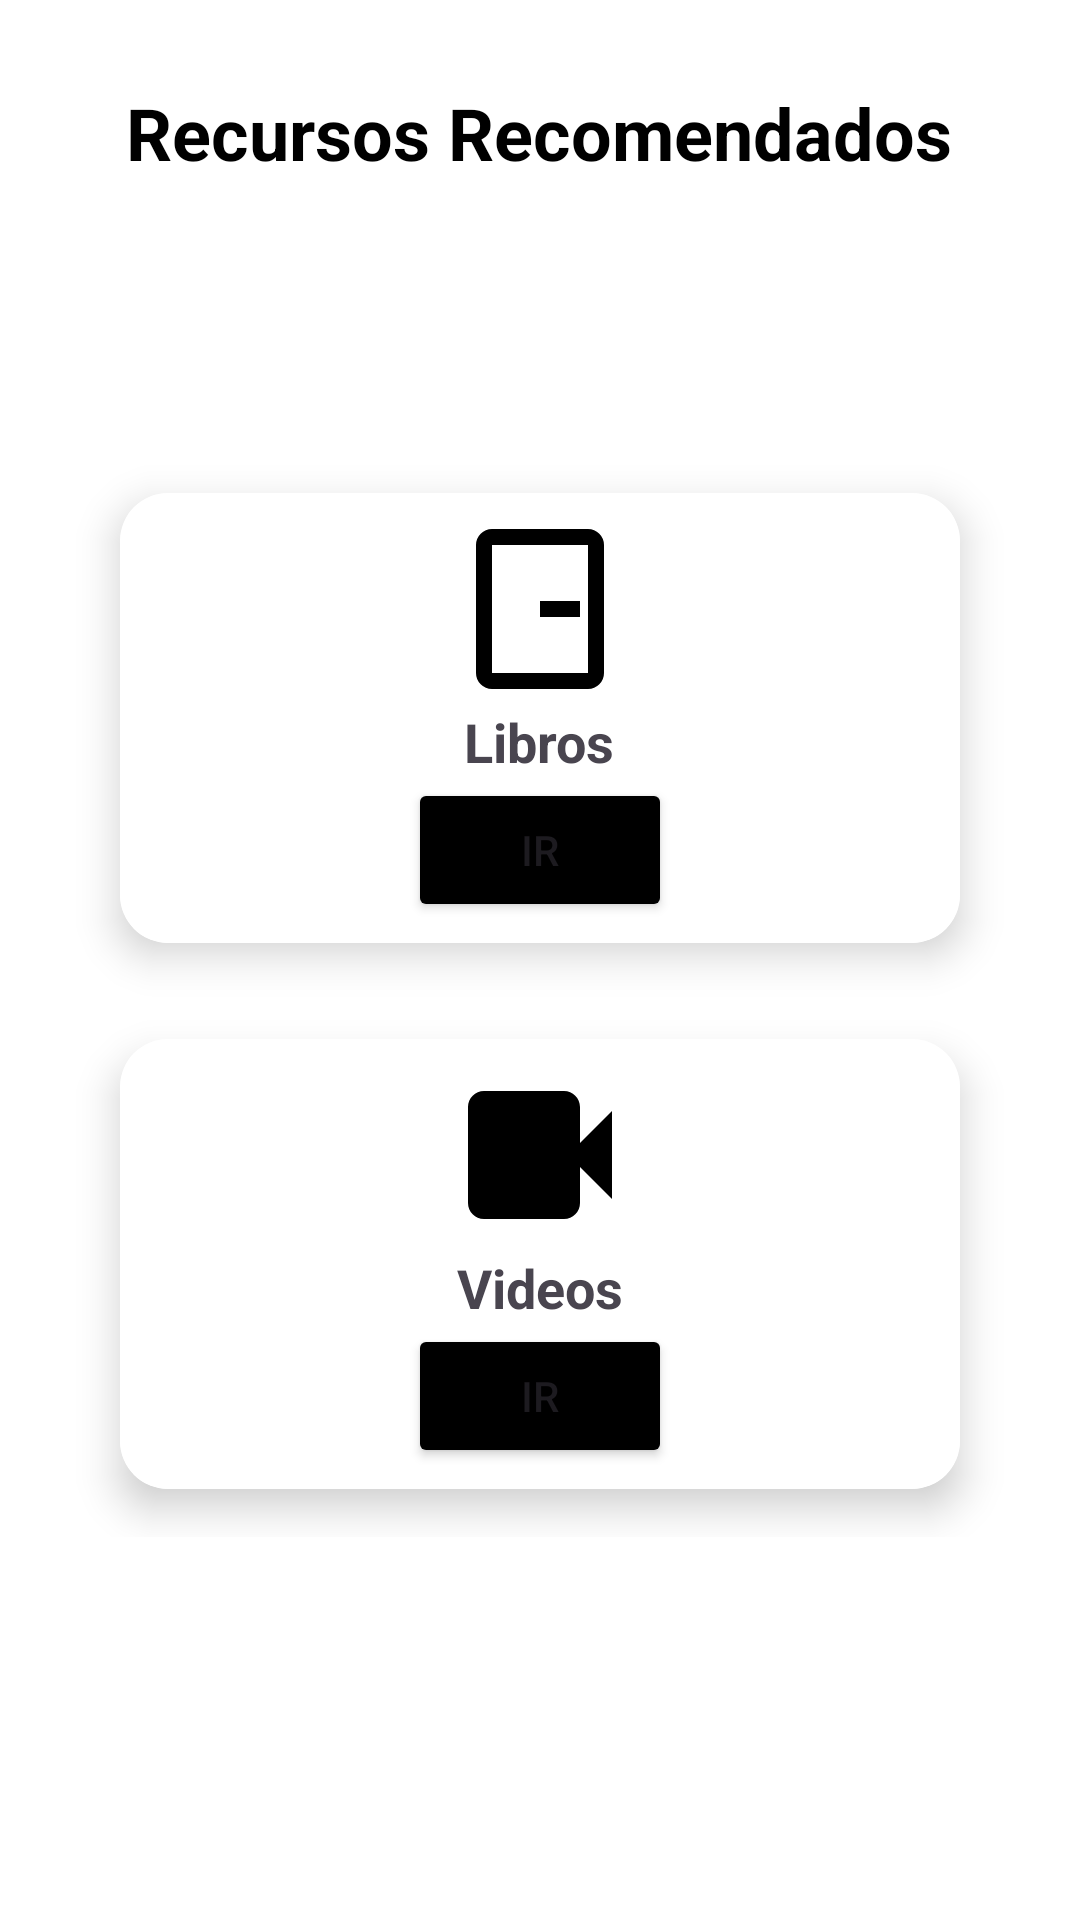

The Android layout XML behind this screen, and the referenced resources:
<!-- AndroidManifest.xml: application theme Theme.FEELYOU -->
<!-- res/layout/activity_recursos.xml -->
<?xml version="1.0" encoding="utf-8"?>
<androidx.constraintlayout.widget.ConstraintLayout xmlns:android="http://schemas.android.com/apk/res/android"
    xmlns:app="http://schemas.android.com/apk/res-auto"
    android:id="@+id/root"
    android:layout_width="match_parent"
    android:layout_height="match_parent"
    android:background="@color/white">

    <TextView
        android:id="@+id/titulo"
        android:layout_width="wrap_content"
        android:layout_height="wrap_content"
        android:layout_marginTop="28dp"
        android:text="Recursos Recomendados"
        android:textColor="@color/black"
        android:textSize="24sp"
        android:textStyle="bold"
        app:layout_constraintEnd_toEndOf="parent"
        app:layout_constraintHorizontal_bias="0.496"
        app:layout_constraintStart_toStartOf="parent"
        app:layout_constraintTop_toTopOf="parent" />

    <LinearLayout
        android:id="@+id/opcionesLayout"
        android:layout_width="0dp"
        android:layout_height="wrap_content"
        android:gravity="center"
        android:orientation="vertical"
        android:padding="24dp"
        app:layout_constraintBottom_toBottomOf="parent"
        app:layout_constraintEnd_toEndOf="parent"
        app:layout_constraintHorizontal_bias="1.0"
        app:layout_constraintStart_toStartOf="parent"
        app:layout_constraintTop_toBottomOf="@id/titulo"
        app:layout_constraintVertical_bias="0.382">

        <androidx.cardview.widget.CardView
            android:layout_width="match_parent"
            android:layout_height="150dp"
            android:layout_margin="16dp"
            android:clickable="true"
            android:foreground="?attr/selectableItemBackground"
            app:cardCornerRadius="16dp"
            app:cardElevation="8dp">

            <LinearLayout
                android:layout_width="match_parent"
                android:layout_height="match_parent"
                android:background="#FFFFFF"
                android:gravity="center"
                android:orientation="vertical">

                <ImageView
                    android:layout_width="64dp"
                    android:layout_height="64dp"
                    android:src="@drawable/ic_books" />

                <TextView
                    android:layout_width="wrap_content"
                    android:layout_height="wrap_content"
                    android:text="Libros"
                    android:textSize="18sp"
                    android:textStyle="bold" />

                <Button
                    android:id="@+id/btnLibros"
                    android:layout_width="wrap_content"
                    android:layout_height="wrap_content"
                    android:backgroundTint="@color/black"
                    android:text="Ir" />
            </LinearLayout>
        </androidx.cardview.widget.CardView>

        <androidx.cardview.widget.CardView
            android:layout_width="match_parent"
            android:layout_height="150dp"
            android:layout_margin="16dp"
            android:clickable="true"
            android:foreground="?attr/selectableItemBackground"
            app:cardCornerRadius="16dp"
            app:cardElevation="8dp">

            <LinearLayout
                android:layout_width="match_parent"
                android:layout_height="match_parent"
                android:background="#FFFFFF"
                android:gravity="center"
                android:orientation="vertical">

                <ImageView
                    android:layout_width="64dp"
                    android:layout_height="64dp"
                    android:src="@drawable/ic_videos" />

                <TextView
                    android:layout_width="wrap_content"
                    android:layout_height="wrap_content"
                    android:text="Videos"
                    android:textSize="18sp"
                    android:textStyle="bold" />

                <Button
                    android:id="@+id/btnVideos"
                    android:layout_width="wrap_content"
                    android:layout_height="wrap_content"
                    android:backgroundTint="@color/black"
                    android:text="Ir" />
            </LinearLayout>
        </androidx.cardview.widget.CardView>

    </LinearLayout>
</androidx.constraintlayout.widget.ConstraintLayout>
<!-- resources referenced by this layout -->
<resources>
  <!-- drawable ic_books (drawable) -->
  <vector xmlns:android="http://schemas.android.com/apk/res/android"
      android:width="64dp"
      android:height="64dp"
      android:viewportWidth="24"
      android:viewportHeight="24">
      <path
          android:fillColor="#000000"
          android:pathData="M18,2H6a2,2 0 0,0 -2,2v16a2,2 0 0,0 2,2h12a2,2 0 0,0 2,-2V4a2,2 0 0,0 -2,-2zm0,18H6V4h12v16zm-6,-9h5v2h-5z" />
  </vector>
  <!-- drawable ic_videos (drawable) -->
  <vector xmlns:android="http://schemas.android.com/apk/res/android"
      android:width="64dp"
      android:height="64dp"
      android:viewportWidth="24"
      android:viewportHeight="24">
      <path
          android:fillColor="#000000"
          android:pathData="M17,10.5V6c0,-1.1 -0.9,-2 -2,-2H5c-1.1,0 -2,0.9 -2,2v12c0,1.1 0.9,2 2,2h10c1.1,0 2,-0.9 2,-2v-4.5l4,4v-11l-4,4z" />
  </vector>
  <style name="Theme.FEELYOU" parent="Base.Theme.FEELYOU" />
  <style name="Base.Theme.FEELYOU" parent="Theme.Material3.DayNight.NoActionBar">
          
          
      </style>
  <!-- not gathered from this repository: default colours our renderer supplied (Android Studio template values) -->
  <color name="black">#FF000000</color>
  <color name="white">#FFFFFFFF</color>
</resources>
